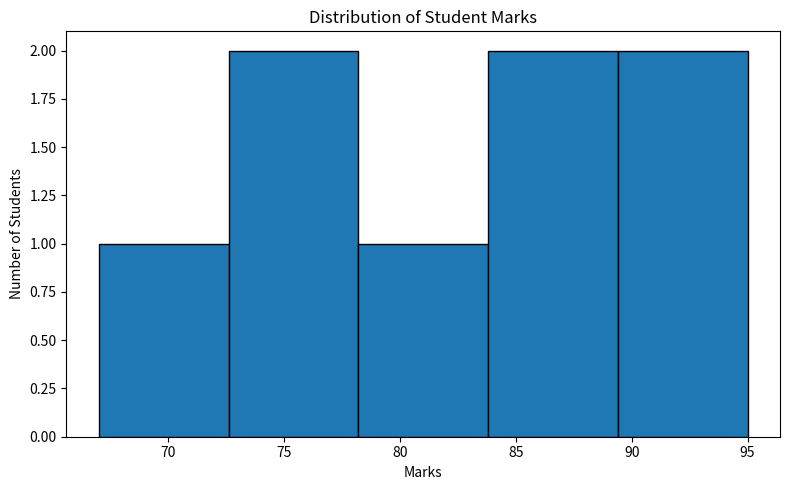
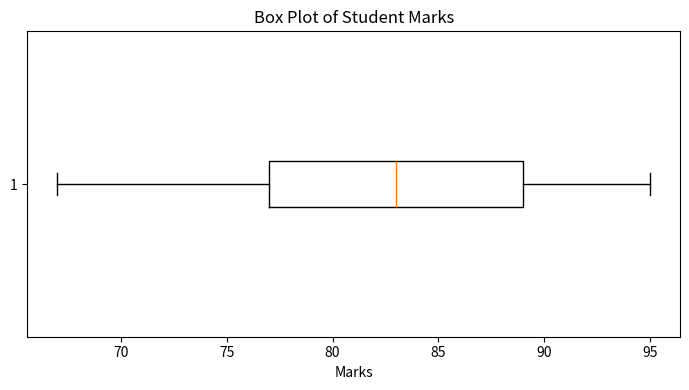

These charts were generated, in order, by the following Python code:
import pandas as pd
import numpy as np
import matplotlib.pyplot as plt

# Experiment 6: Statistical Analysis
# Run: python experiment6.py
# Install dependencies: pip install -r requirements.txt

def main():
    # Sample dataset: replace these values with your own data if needed.
    data = {
        "Student": ["A", "B", "C", "D", "E", "F", "G", "H"],
        "Marks": [78, 85, 92, 67, 74, 88, 95, 81]
    }
    df = pd.DataFrame(data)

    marks = df["Marks"]

    print("=" * 45)
    print("EXPERIMENT 6: STATISTICAL ANALYSIS")
    print("=" * 45)
    print("\nDataset:")
    print(df.to_string(index=False))

    print("\nStatistical Measures")
    print("-" * 25)
    print(f"Count              : {marks.count()}")
    print(f"Mean               : {marks.mean():.2f}")
    print(f"Median             : {marks.median():.2f}")
    print(f"Mode               : {marks.mode().tolist()}")
    print(f"Minimum            : {marks.min()}")
    print(f"Maximum            : {marks.max()}")
    print(f"Range              : {marks.max() - marks.min()}")
    print(f"Variance           : {marks.var():.2f}")
    print(f"Standard Deviation : {marks.std():.2f}")
    print(f"25th Percentile    : {marks.quantile(0.25):.2f}")
    print(f"75th Percentile    : {marks.quantile(0.75):.2f}")

    print("\nInterpretation:")
    print(f"The average mark is {marks.mean():.2f}.")
    print(f"Marks vary around the mean with a standard deviation of {marks.std():.2f}.")

    # Create and save charts.
    plt.figure(figsize=(8, 5))
    plt.hist(marks, bins=5, edgecolor="black")
    plt.title("Distribution of Student Marks")
    plt.xlabel("Marks")
    plt.ylabel("Number of Students")
    plt.tight_layout()
    plt.savefig("marks_histogram.png", dpi=150)
    plt.show()

    plt.figure(figsize=(7, 4))
    plt.boxplot(marks, vert=False)
    plt.title("Box Plot of Student Marks")
    plt.xlabel("Marks")
    plt.tight_layout()
    plt.savefig("marks_boxplot.png", dpi=150)
    plt.show()

    print("\nCharts saved as marks_histogram.png and marks_boxplot.png")

if __name__ == "__main__":
    main()
